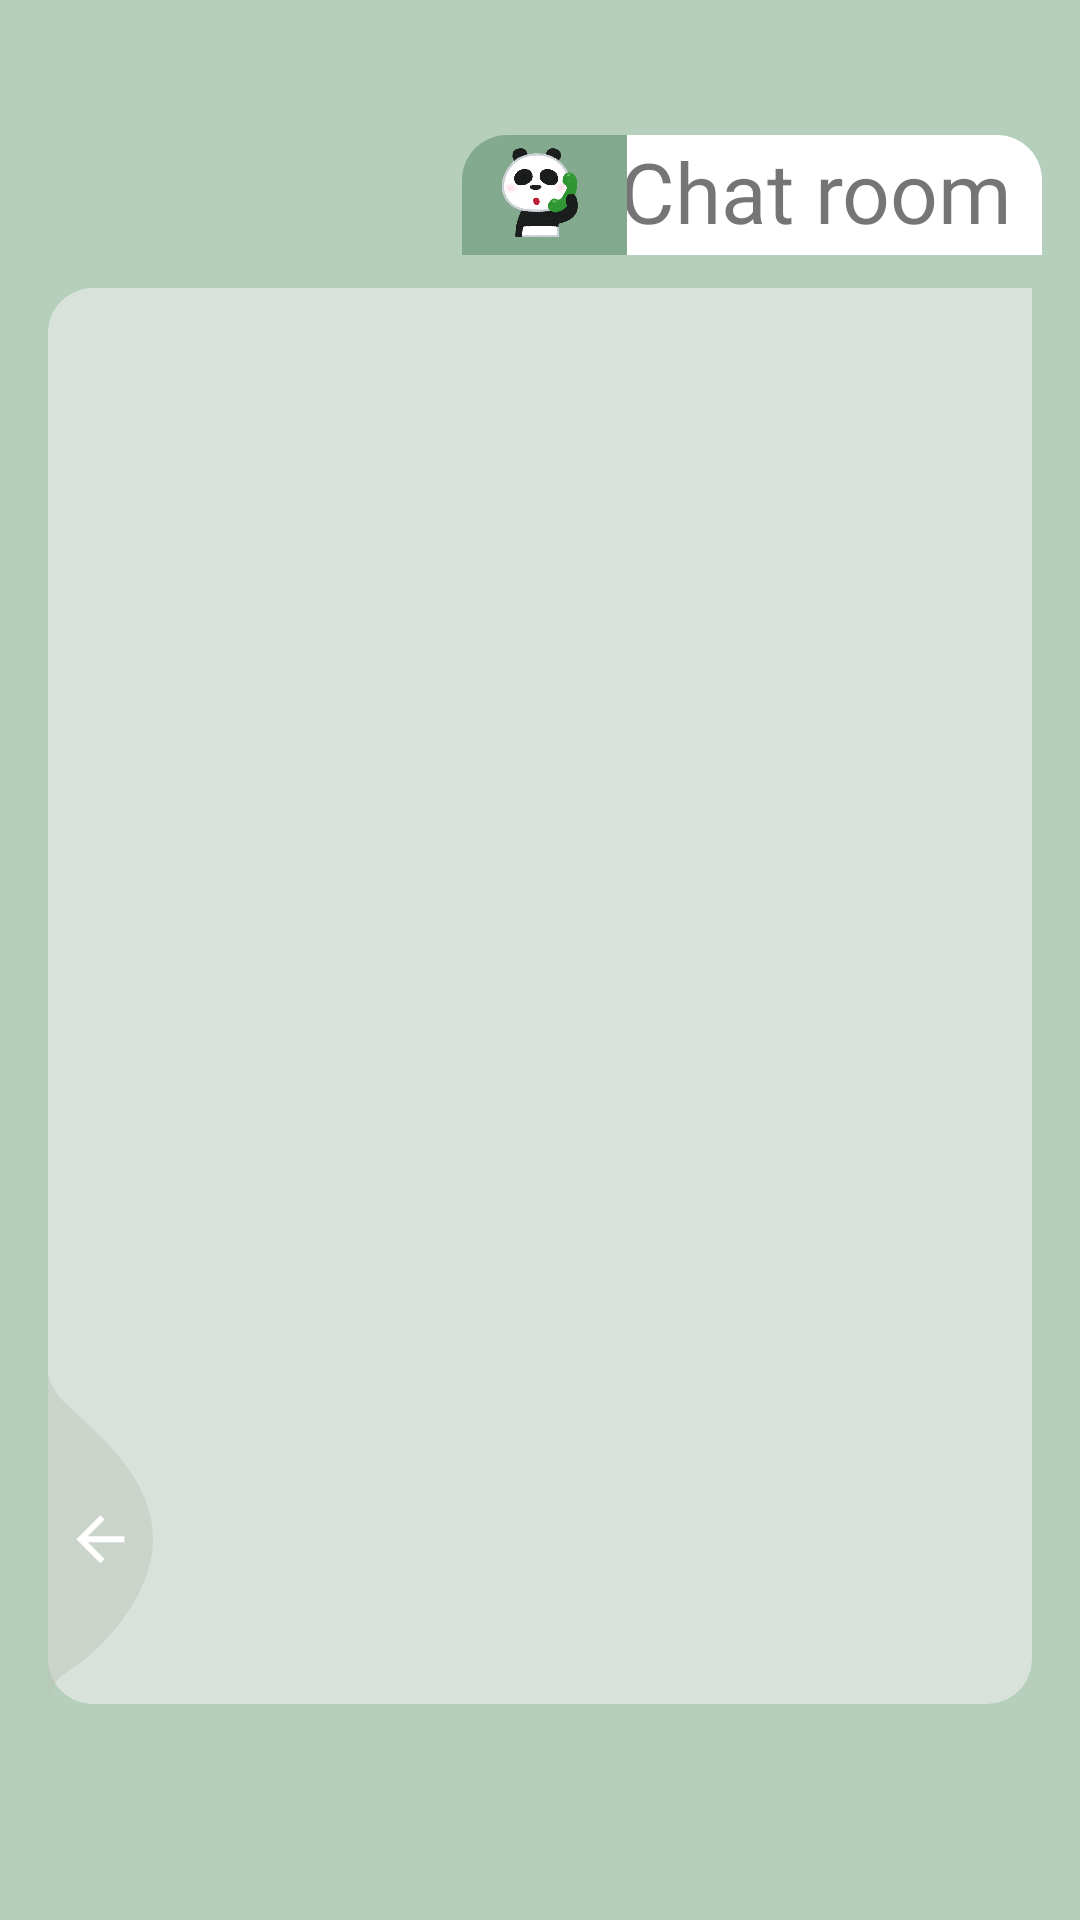

Reconstruct the res/layout file that produces this screen, plus the resources it refers to.
<!-- AndroidManifest.xml: application theme Theme.MyApplication2 -->
<!-- res/layout/activity_main34.xml -->
<?xml version="1.0" encoding="utf-8"?>

<androidx.constraintlayout.widget.ConstraintLayout
    xmlns:android="http://schemas.android.com/apk/res/android"
    xmlns:app="http://schemas.android.com/apk/res-auto"
    xmlns:tools="http://schemas.android.com/tools"
    android:layout_width="match_parent"
    android:layout_height="match_parent"
    android:background="@color/green"
    tools:context=".MainActivity34">

    <TextView
        android:id="@+id/schedule_textview2"
        android:layout_width="160dp"
        android:layout_height="40dp"
        android:background="@drawable/background_white"
        android:fontFamily="@font/ubuntu_medium"
        android:gravity="clip_horizontal|right"
        android:paddingRight="10dp"
        android:text="Chat room"
        android:textSize="28sp"
        app:layout_constraintBottom_toBottomOf="parent"
        app:layout_constraintEnd_toEndOf="parent"
        app:layout_constraintHorizontal_bias="0.936"
        app:layout_constraintStart_toStartOf="parent"
        app:layout_constraintTop_toTopOf="parent"
        app:layout_constraintVertical_bias="0.075" />

    <ImageView
        android:id="@+id/calendar_imageView2"
        android:layout_width="55dp"
        android:layout_height="40dp"
        android:background="@drawable/background_darkgreen"
        app:layout_constraintBottom_toBottomOf="parent"
        app:layout_constraintEnd_toEndOf="parent"
        app:layout_constraintHorizontal_bias="0.505"
        app:layout_constraintStart_toStartOf="parent"
        app:layout_constraintTop_toTopOf="parent"
        app:layout_constraintVertical_bias="0.075"
        app:srcCompat="@drawable/mark_network_status_tsuuwachu" />

    <androidx.constraintlayout.widget.ConstraintLayout
        android:id="@+id/constraintLayout"
        android:layout_width="match_parent"
        android:layout_height="match_parent"
        android:layout_marginStart="16dp"
        android:layout_marginLeft="16dp"
        android:layout_marginTop="96dp"
        android:layout_marginEnd="16dp"
        android:layout_marginRight="16dp"
        android:layout_marginBottom="72dp"
        android:background="@drawable/background_green"
        app:layout_constraintBottom_toBottomOf="parent"
        app:layout_constraintEnd_toEndOf="parent"
        app:layout_constraintStart_toStartOf="parent"
        app:layout_constraintTop_toTopOf="parent">

        <androidx.recyclerview.widget.RecyclerView
            android:id="@+id/recyclerViewChat"
            android:layout_width="match_parent"
            android:layout_height="match_parent"
            app:layout_constraintBottom_toBottomOf="parent"
            app:layout_constraintEnd_toEndOf="parent"
            app:layout_constraintStart_toStartOf="parent"
            app:layout_constraintTop_toTopOf="parent">

        </androidx.recyclerview.widget.RecyclerView>

        <ImageView
            android:id="@+id/login6"
            android:layout_width="wrap_content"
            android:layout_height="wrap_content"
            android:layout_alignParentLeft="false"
            android:layout_alignParentBottom="false"
            android:adjustViewBounds="false"
            android:src="@drawable/ic_back_img_gray"
            app:layout_constraintBottom_toBottomOf="parent"
            app:layout_constraintEnd_toEndOf="parent"
            app:layout_constraintHorizontal_bias="0.0"
            app:layout_constraintStart_toStartOf="parent"
            app:layout_constraintTop_toTopOf="parent"
            app:layout_constraintVertical_bias="1.0"></ImageView>
    </androidx.constraintlayout.widget.ConstraintLayout>


</androidx.constraintlayout.widget.ConstraintLayout>
<!-- resources referenced by this layout -->
<resources>
  <color name="green">#B5CFBC</color>
  <!-- drawable background_darkgreen (drawable-v24) -->
  <?xml version="1.0" encoding="utf-8"?>
  <selector xmlns:android="http://schemas.android.com/apk/res/android">
      <item>
          <shape android:shape="rectangle">
              <solid android:color="#83AA8E"/>
              <corners android:topLeftRadius="15dp"
                  android:topRightRadius="0dp"/>
  
          </shape>
      </item>
  </selector>
  <!-- drawable background_green (drawable-v24) -->
  <?xml version="1.0" encoding="utf-8"?>
  <selector xmlns:android="http://schemas.android.com/apk/res/android">
      <item>
          <shape android:shape="rectangle">
              <solid android:color="@color/green_"/>
              <corners android:topLeftRadius="15dp"
                  android:topRightRadius="0dp"
                  android:bottomLeftRadius="15dp"
                  android:bottomRightRadius="15dp"/>
          </shape>
      </item>
  </selector>
  <!-- drawable background_white (drawable-v24) -->
  <?xml version="1.0" encoding="utf-8"?>
  <selector xmlns:android="http://schemas.android.com/apk/res/android">
      <item>
          <shape android:shape="rectangle">
              <solid android:color="@color/white"/>
              <corners android:topLeftRadius="15dp"
                  android:topRightRadius="15dp"/>
  
          </shape>
      </item>
  </selector>
  <!-- drawable ic_back_img_gray (drawable) -->
  <vector xmlns:android="http://schemas.android.com/apk/res/android"
      android:width="35dp"
      android:height="110dp"
      android:viewportWidth="35.022"
      android:viewportHeight="110.257">
      <path
          android:pathData="M-0,-0l0.08,110.26a12.8,12.8 93.91,0 1,5.1 -9.92c13.56,-7.81 30.32,-27.17 29.83,-46.33 -0.52,-20.39 -19.37,-34.74 -29.83,-44.79A19.61,19.61 60.14,0 1,-0 -0Z"
          android:fillColor="#75B9C5B7"/>
      <path
          android:pathData="M25.47,54.19L13.27,54.19l5.6,-5.6L17.47,47.19 9.47,55.19l8,8 1.4,-1.4L13.27,56.19L25.47,56.19Z"
          android:fillColor="@color/white"/>
  </vector>
  <!-- drawable mark_network_status_tsuuwachu: png bitmap (drawable, 122069 bytes) -->
  <style name="Theme.MyApplication2" parent="Theme.MaterialComponents.DayNight.DarkActionBar">
          
          <item name="colorPrimary">@color/green_200</item>
          <item name="colorPrimaryVariant">@color/green_200</item>
          <item name="colorOnPrimary">#ffffff</item>
          
          <item name="colorSecondary">#92BD94</item>
          <item name="colorSecondaryVariant">@color/teal_700</item>
          <item name="colorOnSecondary">@color/black</item>
  
          
          <item name="android:statusBarColor" tools:targetApi="l">?attr/colorSecondaryVariant</item>
          
      </style>
  <color name="green_">#D9E1DB</color>
  <color name="white">#FFFFFF</color>
  <color name="green_200">#8bbb98</color>
  <color name="teal_700">#FF018786</color>
  <color name="black">#FF000000</color>
</resources>
